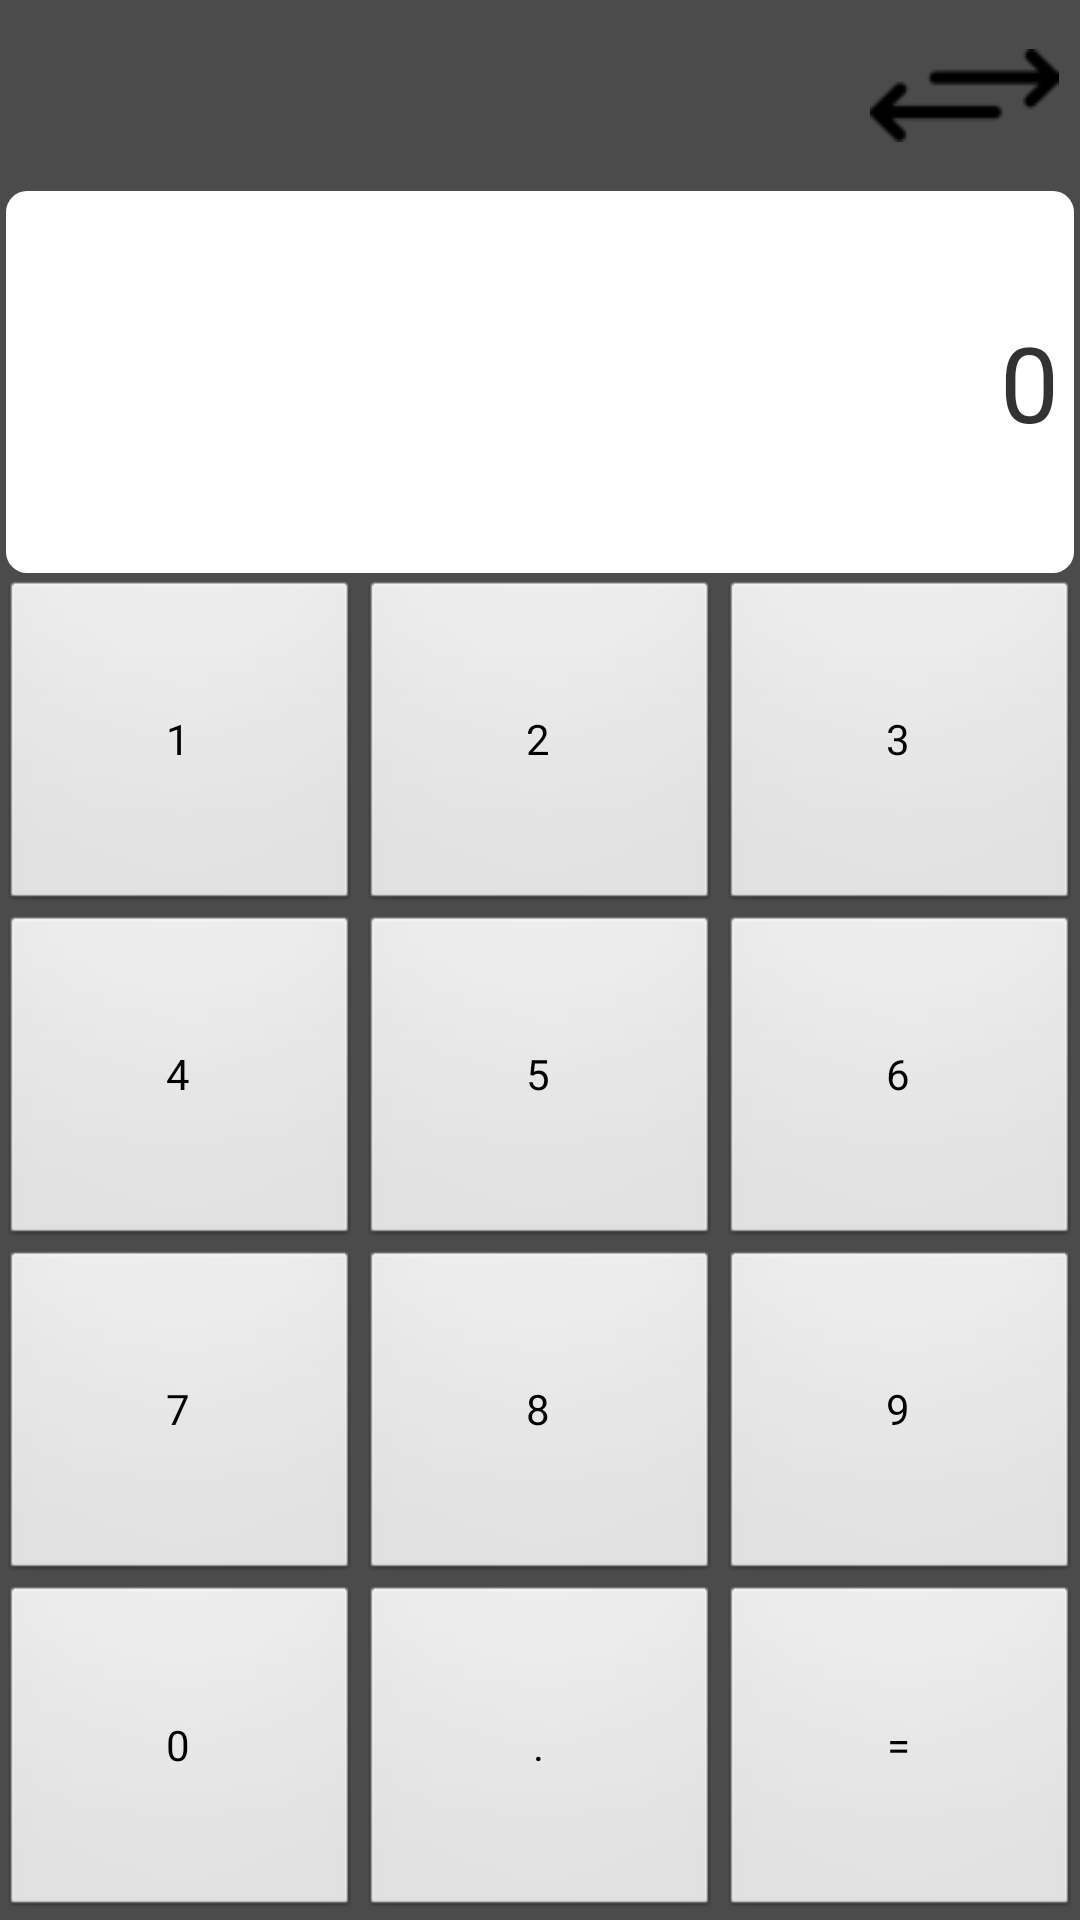

The Android layout XML behind this screen, and the referenced resources:
<!-- AndroidManifest.xml: application theme AppTheme -->
<!-- res/layout/calculator.xml -->
<LinearLayout xmlns:android="http://schemas.android.com/apk/res/android"
    android:layout_width="match_parent"
    android:layout_height="match_parent"
    android:background="#4b4b4b"
    android:orientation="vertical" >

    <LinearLayout
        android:layout_width="match_parent"
        android:layout_height="0dp"
        android:layout_weight="1"
        android:orientation="horizontal" >

        <TextView
            android:id="@+id/textview_code"
            style="@style/calculatorTextView"
            android:layout_width="0dp"
            android:layout_height="wrap_content"
            android:layout_weight="1" />

        <TextView
            android:id="@+id/textview_rate"
            style="@style/calculatorTextView"
            android:layout_width="0dp"
            android:layout_height="wrap_content"
            android:layout_weight="1" />

        <ImageButton
            android:id="@+id/button_exchange"
            style="@style/myImageButton"
            android:layout_width="wrap_content"
            android:layout_height="wrap_content"
            android:layout_gravity="center_vertical"
            android:paddingRight="@dimen/padding"
            android:src="@drawable/exchange" />
    </LinearLayout>

    <TextView
        android:id="@+id/textview_result"
        android:layout_width="match_parent"
        android:layout_height="0dp"
        android:layout_marginBottom="@dimen/margin"
        android:layout_marginLeft="@dimen/margin"
        android:layout_marginRight="@dimen/margin"
        android:layout_weight="2"
        android:background="@drawable/calculator_result_textview"
        android:gravity="right|center_vertical"
        android:maxLines="10"
        android:paddingLeft="@dimen/padding"
        android:paddingRight="@dimen/padding"
        android:scrollHorizontally="false"
        android:text="0"
        android:textSize="35sp" />

    <TableLayout
        android:layout_width="match_parent"
        android:layout_height="0dp"
        android:layout_weight="7"
        android:background="#4b4b4b" >

        <TableRow
            android:layout_width="match_parent"
            android:layout_height="0dp"
            android:layout_weight="1" >

            <Button
                android:id="@+id/button_one"
                style="@style/calculatorButton"
                android:layout_width="wrap_content"
                android:layout_height="match_parent"
                android:layout_weight="1"
                android:text="@string/text_calculator_one" />

            <Button
                android:id="@+id/button_two"
                style="@style/calculatorButton"
                android:layout_width="wrap_content"
                android:layout_height="match_parent"
                android:layout_weight="1"
                android:text="@string/text_calculator_two" />

            <Button
                android:id="@+id/button_three"
                style="@style/calculatorButton"
                android:layout_width="wrap_content"
                android:layout_height="match_parent"
                android:layout_weight="1"
                android:text="@string/text_calculator_three" />
        </TableRow>

        <TableRow
            android:layout_width="match_parent"
            android:layout_height="0dp"
            android:layout_weight="1" >

            <Button
                android:id="@+id/button_four"
                style="@style/calculatorButton"
                android:layout_width="0dp"
                android:layout_height="match_parent"
                android:layout_weight="1"
                android:text="@string/text_calculator_four" />

            <Button
                android:id="@+id/button_five"
                style="@style/calculatorButton"
                android:layout_width="0dp"
                android:layout_height="match_parent"
                android:layout_weight="1"
                android:text="@string/text_calculator_five" />

            <Button
                android:id="@+id/button_six"
                style="@style/calculatorButton"
                android:layout_width="0dp"
                android:layout_height="match_parent"
                android:layout_weight="1"
                android:text="@string/text_calculator_six" />
        </TableRow>

        <TableRow
            android:layout_width="match_parent"
            android:layout_height="0dp"
            android:layout_weight="1" >

            <Button
                android:id="@+id/button_seven"
                style="@style/calculatorButton"
                android:layout_width="0dp"
                android:layout_height="match_parent"
                android:layout_weight="1"
                android:text="@string/text_calculator_seven" />

            <Button
                android:id="@+id/button_eight"
                style="@style/calculatorButton"
                android:layout_width="0dp"
                android:layout_height="match_parent"
                android:layout_weight="1"
                android:text="@string/text_calculator_eight" />

            <Button
                android:id="@+id/button_nine"
                style="@style/calculatorButton"
                android:layout_width="0dp"
                android:layout_height="match_parent"
                android:layout_weight="1"
                android:text="@string/text_calculator_nine" />
        </TableRow>

        <TableRow
            android:layout_width="match_parent"
            android:layout_height="0dp"
            android:layout_weight="1" >

            <Button
                android:id="@+id/button_zero"
                style="@style/calculatorButton"
                android:layout_width="0dp"
                android:layout_height="match_parent"
                android:layout_weight="1"
                android:text="@string/text_calculator_zero" />

            <Button
                android:id="@+id/button_dot"
                style="@style/calculatorButton"
                android:layout_width="0dp"
                android:layout_height="match_parent"
                android:layout_weight="1"
                android:text="@string/text_calculator_dot" />

            <Button
                android:id="@+id/button_equal"
                style="@style/calculatorEqualButton"
                android:layout_width="0dp"
                android:layout_height="match_parent"
                android:layout_weight="1"
                android:text="@string/text_calculator_equal" />
        </TableRow>
    </TableLayout>

</LinearLayout>
<!-- resources referenced by this layout -->
<resources>
  <dimen name="margin">2dp</dimen>
  <dimen name="padding">5dp</dimen>
  <!-- drawable calculator_result_textview (drawable) -->
  <?xml version="1.0" encoding="UTF-8"?>
  <shape xmlns:android="http://schemas.android.com/apk/res/android"
      android:shape="rectangle" >
  
      <solid android:color="#FFFFFF" />
      
      <corners android:radius="7dp" />
  
  </shape>
  <!-- drawable exchange: png bitmap (drawable, 1311 bytes) -->
  <string name="text_calculator_dot">.</string>
  <string name="text_calculator_eight">8</string>
  <string name="text_calculator_equal">=</string>
  <string name="text_calculator_five">5</string>
  <string name="text_calculator_four">4</string>
  <string name="text_calculator_nine">9</string>
  <string name="text_calculator_one">1</string>
  <string name="text_calculator_seven">7</string>
  <string name="text_calculator_six">6</string>
  <string name="text_calculator_three">3</string>
  <string name="text_calculator_two">2</string>
  <string name="text_calculator_zero">0</string>
  <style name="myImageButton">
          <item name="android:layout_height">wrap_content</item>
          <item name="android:layout_gravity">center_vertical</item>
          <item name="android:layout_marginLeft">@dimen/margin</item>
          <item name="android:layout_marginRight">@dimen/margin</item>
          <item name="android:background">?android:selectableItemBackground</item>
      </style>
  <style name="AppTheme" parent="AppBaseTheme">
          
      </style>
  <style name="AppBaseTheme" parent="android:Theme.Light">
          
      </style>
</resources>
